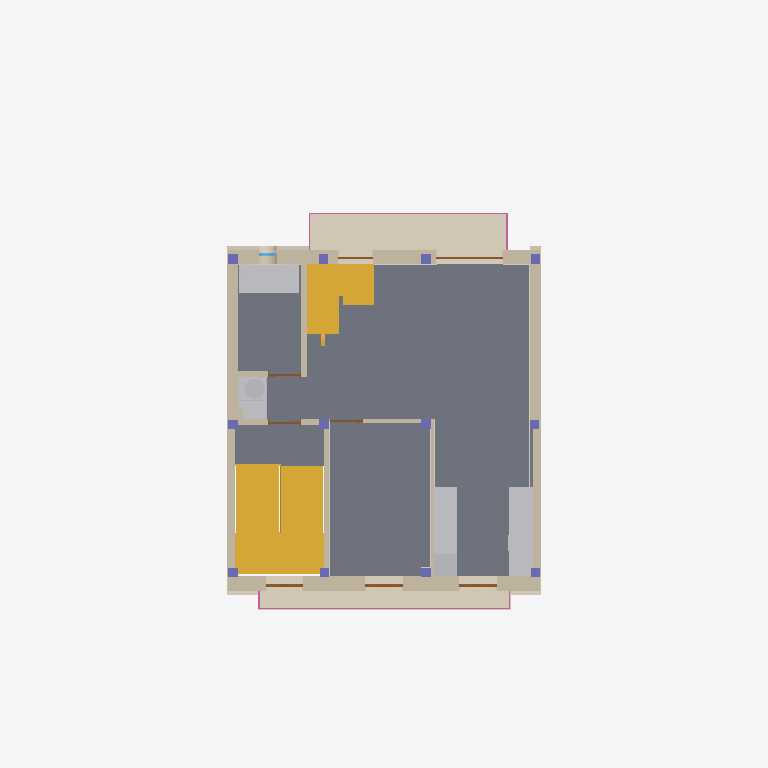
Plan cut of the same IFC building model at storey 'Piso 2' (level 6.65 m, cut at 8.05 m), seen from above with north up, elements coloured by IFC class: 14 coverings (cream), 12 columns (violet), 11 walls (beige), 9 other elements (light grey), 8 doors (brown), 2 stairs (yellow), 2 railings (pink), 1 slab (grey), 1 window (light blue). Cut surfaces are drawn darker.
Extent 8.5 m × 19.2 m × 15.3 m (x, y, z). Storeys (4): Piso 0 at 0.00 m; Piso 1 at 3.75 m; Piso 2 at 6.65 m; Piso 3 at 9.45 m. Elements (458): 115 IfcCovering, 110 IfcFurniture, 66 IfcWall, 38 IfcColumn, 25 IfcDoor, 18 IfcBeam, 14 IfcSanitaryTerminal, 11 IfcMember, 10 IfcSlab, 9 IfcElectricAppliance, 8 IfcWindow, 6 IfcPlate.

HEADER;
FILE_DESCRIPTION(('ViewDefinition [CoordinationView]'),'2;1');
FILE_NAME('','2026-11-25T16:55:15',(''),(''),'IfcOpenShell 0.9.0post1+b5e509b','IfcOpenShell 0.9.0post1+b5e509b','');
FILE_SCHEMA(('IFC4'));
ENDSEC;
DATA;
#1=IFCPROJECT('3avuBgz7jF3hPx5UivowPB',$,'Calçada do Carrascal 168',$,$,$,$,(#10),#5);
#12=IFCSITE('3$hnBp4ST8AxTh5fcNfJIP',$,'Lote — Calçada do Carrascal 168, Lisboa',$,$,#20124,$,$,$,$,$,$,$,$);
#13=IFCBUILDING('167sYlPWH4EhrMS9SiPP11',$,'Edifício de 3 frações (Dotta & Cunha)',$,$,#20127,$,$,$,$,$,$);
#16=IFCBUILDINGSTOREY('2_BLhHgk59NwXZTLQdCXqd',$,'Piso 0',$,$,#50,$,$,$,0.0);
#22=IFCBUILDINGSTOREY('0oE$yR0WjBOwsZw0DRBe5o',$,'Piso 1',$,$,#45,$,$,$,3.75);
#28=IFCBUILDINGSTOREY('2kP5uPIVL00RFZ27R$aATS',$,'Piso 2',$,$,#60,$,$,$,6.65);
#34=IFCBUILDINGSTOREY('3x$_KWxEv7V8iEWr3NVw5r',$,'Piso 3',$,$,#55,$,$,$,9.45);
#302=IFCSLAB('3$nJOeRnnAafSA0Jn0pfRH',$,'Laje do Piso 2',$,$,#313,#343,$,$);
#14331=IFCSTAIR('15qP6XUSf6FB4HoBJWX2V$',$,'Escada comum — Piso 1 → Piso 2',$,$,#14336,$,$,.HALF_TURN_STAIR.);
#8438=IFCCOVERING('0DiVZFq9v6QRSL6XipNuA1',$,'Pavimento da varanda do tardoz (Piso 2)',$,$,#8882,#8457,$,$);
#7576=IFCCOVERING('1J1j7hGeT5Wx6Q9oT_N$_C',$,'Pavimento da varanda da rua (Piso 2)',$,$,#7884,#7595,$,$);
#14418=IFCSTAIR('2SD2cXaZ13nQc2t2p0BB61',$,'Escada do sótão — Piso 2 → Piso 3',$,'Um degrau, patamar e lanço',#14423,$,$,.USERDEFINED.);
#3562=IFCWALL('07lX5hZt91F8qGsXWts3Kb',$,'Fachada da rua — Piso 2',$,$,#3572,#3594,$,$);
#5905=IFCWALL('0yERuYRw98KBatOHI1e53w',$,'Empena direita — Piso 2',$,$,#5913,#5924,$,$);
#5811=IFCWALL('3HVT6muRb0t9IeZHpIb0qC',$,'Empena esquerda — Piso 2',$,$,#5819,#5830,$,$);
#4811=IFCWALL('2MFmHjxLjDR8Lnehxy$6wf',$,'Fachada do jardim — Piso 2',$,$,#4821,#4843,$,$);
#19420=IFCFURNITURE('2t52q$fwn0WOd2GK8YULVG',$,'Cozinha — Lado da empena — Tampo em inox (Piso 2)',$,$,#19425,#19429,$,$);
#18220=IFCSANITARYTERMINAL('3$HgBUNEj8jPAWNBDUAz52',$,'Base de duche (Piso 2)',$,$,#18225,#18229,$,.SHOWER.);
#19674=IFCFURNITURE('2pzG0kUl591xQEUNP_qdUu',$,'Cozinha — Lado esquerdo — Tampo em inox (Piso 2)',$,$,#19679,#19683,$,$);
#7173=IFCCOVERING('1GTGRUy_f86QcMjiV1Tv1j',$,'Soleira da porta de sacada','Vidraço Moleanos',$,#7178,#7189,$,$);
#19952=IFCFURNITURE('3OZnOMXGn2qgVYBBV6Twlz',$,'Armário do AQS — Caixa (Piso 2)',$,$,#19957,#19961,$,$);
#2389=IFCWALL('0qqtLV$B5A1vqFdmeW25nv',$,'Parede 03 (Piso 2)',$,$,#2399,#2410,$,$);
#14535=IFCCOVERING('0Xar3WMwHBIA08a$$KROMl',$,'Rodapés — Piso 2',$,$,#14543,#14547,$,$);
#2571=IFCWALL('0dVvhN$9X57RZjSwuXlX8C',$,'Parede 06 (Piso 2)',$,$,#2581,#2592,$,$);
#7047=IFCCOVERING('1mU4LfQkH9Ceejg$ArCYTm',$,'Soleira da porta de sacada','Vidraço Moleanos',$,#7052,#7063,$,$);
#7065=IFCCOVERING('3GBxEw8cH4nfl2rJtWO8fA',$,'Soleira da porta de sacada','Vidraço Moleanos',$,#7070,#7081,$,$);
#19465=IFCFURNITURE('2hLfmQX0X1I9PRqqKs2Abu',$,'Cozinha — Lado esquerdo — Coluna do frigorífico — Caixa (Piso 2)',$,$,#19470,#19474,$,$);
#7029=IFCCOVERING('3Z5NdnAa11fxnuw2McdkBr',$,'Soleira da porta de sacada','Vidraço Moleanos',$,#7034,#7045,$,$);
#2229=IFCWALL('34IYs82kD7YhhYvwsgFBIw',$,'Parede 01 (Piso 2)',$,$,#2239,#2250,$,$);
#7155=IFCCOVERING('0VZFn6ax18FPJcMQzhKiSQ',$,'Soleira da porta de sacada','Vidraço Moleanos',$,#7160,#7171,$,$);
#19343=IFCELECTRICAPPLIANCE('02a$KomUH70g6i0cZuArXM',$,'Cozinha — Lado da empena — Módulo baixo 02 — Placa elétrica (Piso 2)',$,$,#19348,#19352,$,.ELECTRICCOOKER.);
#5726=IFCCOVERING('3k4WfyfET5IhaK1HR0HGg3',$,'Moldura em capoto (fachada do jardim) — Piso 2',$,$,#5734,#5747,$,$);
#19941=IFCTANK('33or7BWkj2ZvtzeyiydYEG',$,'Armário do AQS — Acumulador de AQS (Piso 2)',$,$,#19946,#19950,$,.STORAGE.);
#8868=IFCRAILING('16h09vWnTAxQGvYTkxFFR1',$,'Guarda da varanda do tardoz (Piso 2)','Guarda em barra chata de aço 40 x 5 mm a cada 105 mm, lacada a branco',$,#8922,#8875,$,$);
#7870=IFCRAILING('32S7qhYOPAAOxlh0fsZR73',$,'Guarda da varanda da rua (Piso 2)','Guarda em barra chata de aço 40 x 5 mm a cada 105 mm, h = 1,10 m, lacada a branco',$,#7894,#7877,$,$);
#2411=IFCWALL('3A6gyKx1f5zO7ZFfCkL6cu',$,'Parede 04 (Piso 2)',$,$,#2421,#2432,$,$);
#19597=IFCSANITARYTERMINAL('28O1ZT5VL2bupcs6hkzvL3',$,'Cozinha — Lado esquerdo — Módulo baixo 02 — Lava-loiça (Piso 2)',$,$,#19602,#19606,$,.SINK.);
#2251=IFCWALL('07Y5t$2ST3PRbqu8SPQ3Fg',$,'Parede 02 (Piso 2)',$,$,#2261,#2272,$,$);
#2593=IFCWALL('3818Gif213tut0EL2_YprL',$,'Parede 07 (Piso 2)',$,$,#2603,#2614,$,$);
#5482=IFCDOOR('3k9z0zQhr7fvo$OCNhZvUF',$,'Porta de sacada do piso 2 (jardim)',$,$,#5495,#5490,$,2.1500000000000004,1.7999999999999998,$,.DOUBLE_DOOR_SINGLE_SWING.,$);
#3818=IFCCOVERING('1DE6JYFc55SAveGiFLgr$i',$,'Friso da fachada da rua (z 6.43)','Perfil de capoto em EPS, saliência 10 cm, pintado a branco',$,#3823,#3834,$,$);
#3836=IFCCOVERING('2Up7jvCxXBZgogTASMsIzu',$,'Friso da fachada da rua (z 6.43)','Perfil de capoto em EPS, saliência 10 cm, pintado a branco',$,#3841,#3852,$,$);
#4629=IFCDOOR('27zNBHZD16wv6LJJi3$vt3',$,'Porta de sacada do piso 2 (rua)',$,$,#4642,#4637,$,2.0299999999999994,1.0079999999999996,$,.DOUBLE_DOOR_SINGLE_SWING.,$);
#4667=IFCDOOR('10RRPQX3n5YQEEv79NfxDZ',$,'Porta de sacada do piso 2 (rua)',$,$,#4680,#4675,$,2.0299999999999994,1.008000000000001,$,.DOUBLE_DOOR_SINGLE_SWING.,$);
#4591=IFCDOOR('3OPMTlxEjCeepWa6hqcszG',$,'Porta de sacada do piso 2 (rua)',$,$,#4604,#4599,$,2.0299999999999994,1.008,$,.DOUBLE_DOOR_SINGLE_SWING.,$);
#966=IFCCOLUMN('3qUu5bo8r5MQtPJYsWIVqG',$,'Pilar 03 (Piso 2)',$,$,#974,#985,$,$);
#986=IFCCOLUMN('3Hijr72tnCt8xZqavAp4Ru',$,'Pilar 04 (Piso 2)',$,$,#994,#1005,$,$);
#1066=IFCCOLUMN('1vtoVFmkT3CPR2O2T2Xr37',$,'Pilar 08 (Piso 2)',$,$,#1074,#1085,$,$);
#1146=IFCCOLUMN('02G8U57Pv1HAtDADMOdPxp',$,'Pilar 12 (Piso 2)',$,$,#1154,#1165,$,$);
#926=IFCCOLUMN('0JU_Y3fV16VxsibsAZK1CZ',$,'Pilar 01 (Piso 2)',$,$,#934,#945,$,$);
#946=IFCCOLUMN('2qlVEUiR99UPb$5xKvUXgV',$,'Pilar 02 (Piso 2)',$,$,#954,#965,$,$);
#1006=IFCCOLUMN('0ZCBeoFNLFjg3zHG09y_cv',$,'Pilar 05 (Piso 2)',$,$,#1014,#1025,$,$);
#1046=IFCCOLUMN('37xDo4rtr8J8h265sZzcIz',$,'Pilar 07 (Piso 2)',$,$,#1054,#1065,$,$);
#1126=IFCCOLUMN('3EUhkdHsnA6ONOiPjtHURd',$,'Pilar 11 (Piso 2)',$,$,#1134,#1145,$,$);
#1026=IFCCOLUMN('1eDL$Quy9EGe9lV8dP1pSC',$,'Pilar 06 (Piso 2)',$,$,#1034,#1045,$,$);
#1086=IFCCOLUMN('0$9tzBDc96DOc48rsGFYjA',$,'Pilar 09 (Piso 2)',$,$,#1094,#1105,$,$);
#1106=IFCCOLUMN('2LJn4VIiv74hiO4THsS9ta',$,'Pilar 10 (Piso 2)',$,$,#1114,#1125,$,$);
#2533=IFCDOOR('1ymG9Erhf78PrEHyYNyvRC',$,'Porta de entrada da fração (Piso 2)',$,$,#2547,#2542,$,2.0199999999999996,0.8959999999999999,$,.SINGLE_SWING_LEFT.,$);
#2715=IFCDOOR('3p6m5noHTFsf9ARynfEKQd',$,'Porta da casa de banho (Piso 2)',$,$,#2729,#2724,$,2.0199999999999996,0.8959999999999999,$,.SINGLE_SWING_RIGHT.,$);
#2373=IFCDOOR('2iSSZDAlP4MwR2AZvI0uM5',$,'Porta do quarto (Piso 2)',$,$,#2387,#2382,$,2.0199999999999996,0.8980000000000001,$,.SINGLE_SWING_RIGHT.,$);
#5444=IFCDOOR('2QTCHWYsLAIvxqKCqPc9Uf',$,'Porta de sacada do piso 2 (jardim)',$,$,#5457,#5452,$,2.1500000000000004,0.9250000000000003,$,.NOTDEFINED.,$);
#14715=IFCCOVERING('1P3$VxYNX5Q9RR$hxm6HoF',$,'Revestimento das paredes da I.S. — unidade C (Piso 2)',$,$,#14724,#14737,$,$);
#2549=IFCWALL('2trpWpABv8rPoR6o8HHMOY',$,'Parede 05 (Piso 2)',$,$,#2559,#2570,$,$);
#5628=IFCWINDOW('26wCOBxqH8rg_1dZpIS07B',$,'Janela redonda V_05 (óculo, Piso 2)','V_05: caixilharia em PVC branco, basculante, vidro duplo, Ø 0.69 m',$,#5633,#5655,$,0.6869999999999998,0.6869999999999998,$,$,$);
#15258=IFCCOVERING('0HBnyxIF5CDf6lEW4VCgk2',$,'Revestimento do óculo (branco, da janela para fora)',$,$,#15266,#15279,$,.CLADDING.);
#18256=IFCWASTETERMINAL('0GTBTfSfPBthMhVAG5iJRe',$,'Ralo (Piso 2)',$,$,#18261,#18265,$,.FLOORTRAP.);
#3595=IFCCOVERING('0bsx$maW53nfaJQ7uKXJxA',$,'Remate lateral — Fachada da rua — Piso 2','Topo da fachada no limite do lote: mesmo acabamento das empenas vistas de fora (a definir)',$,#3603,#3623,$,.CLADDING.);
ENDSEC;
